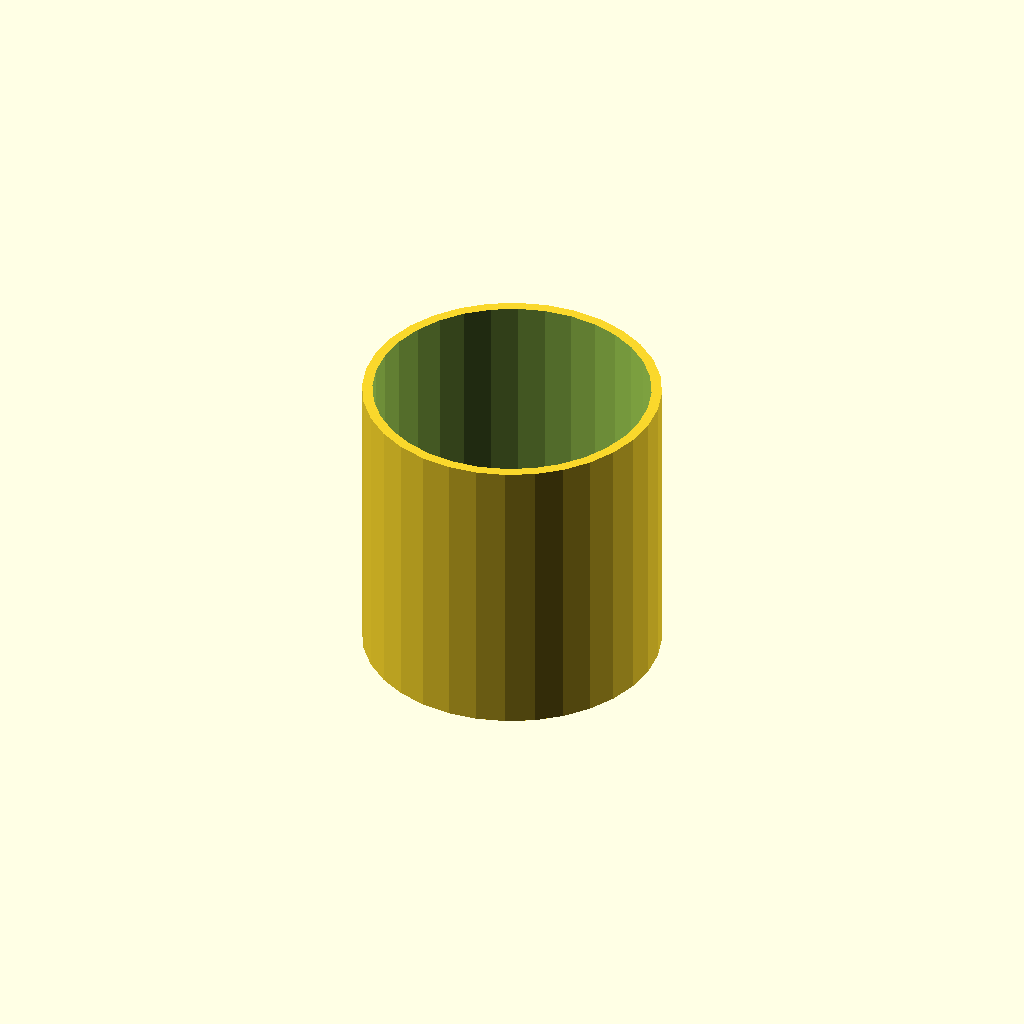
Cell 1: rendered with the file's own defaults.
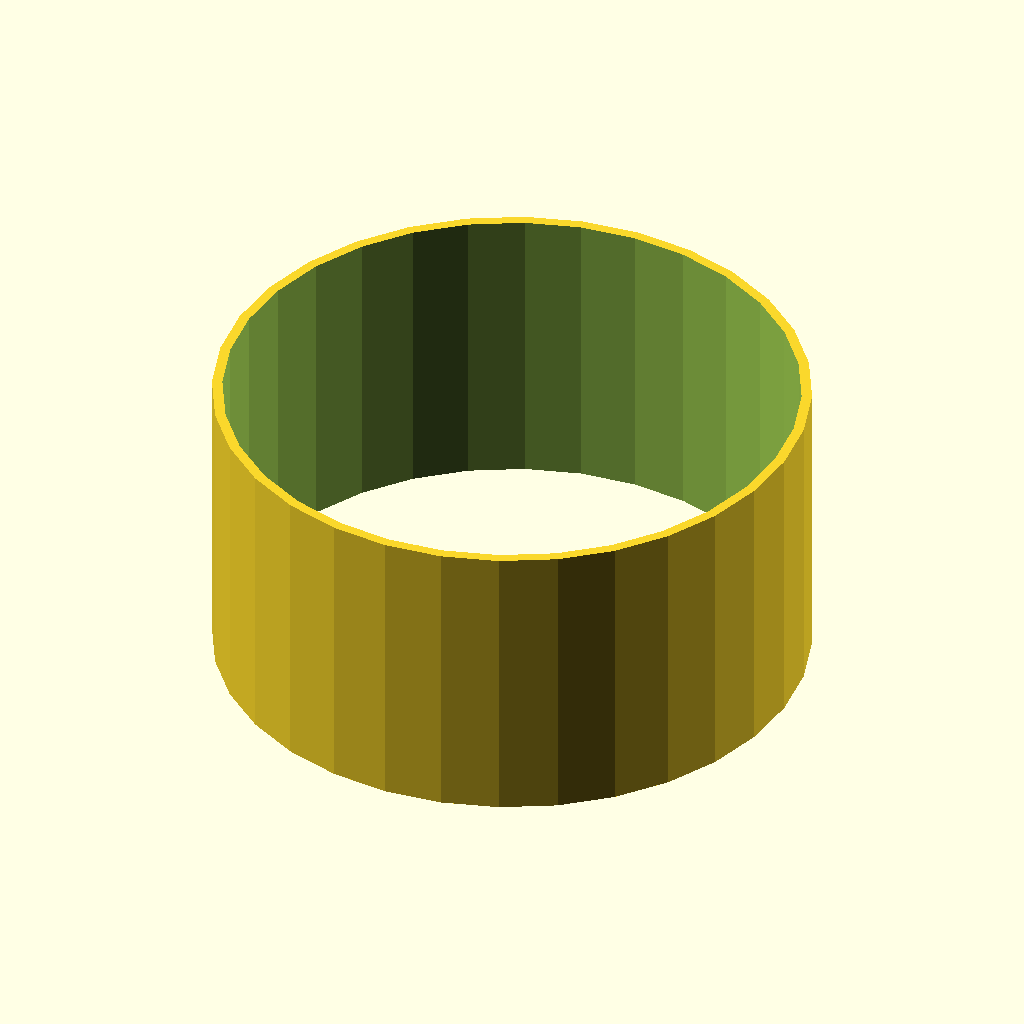
Cell 2: tube_od = 80 (everything else at default).
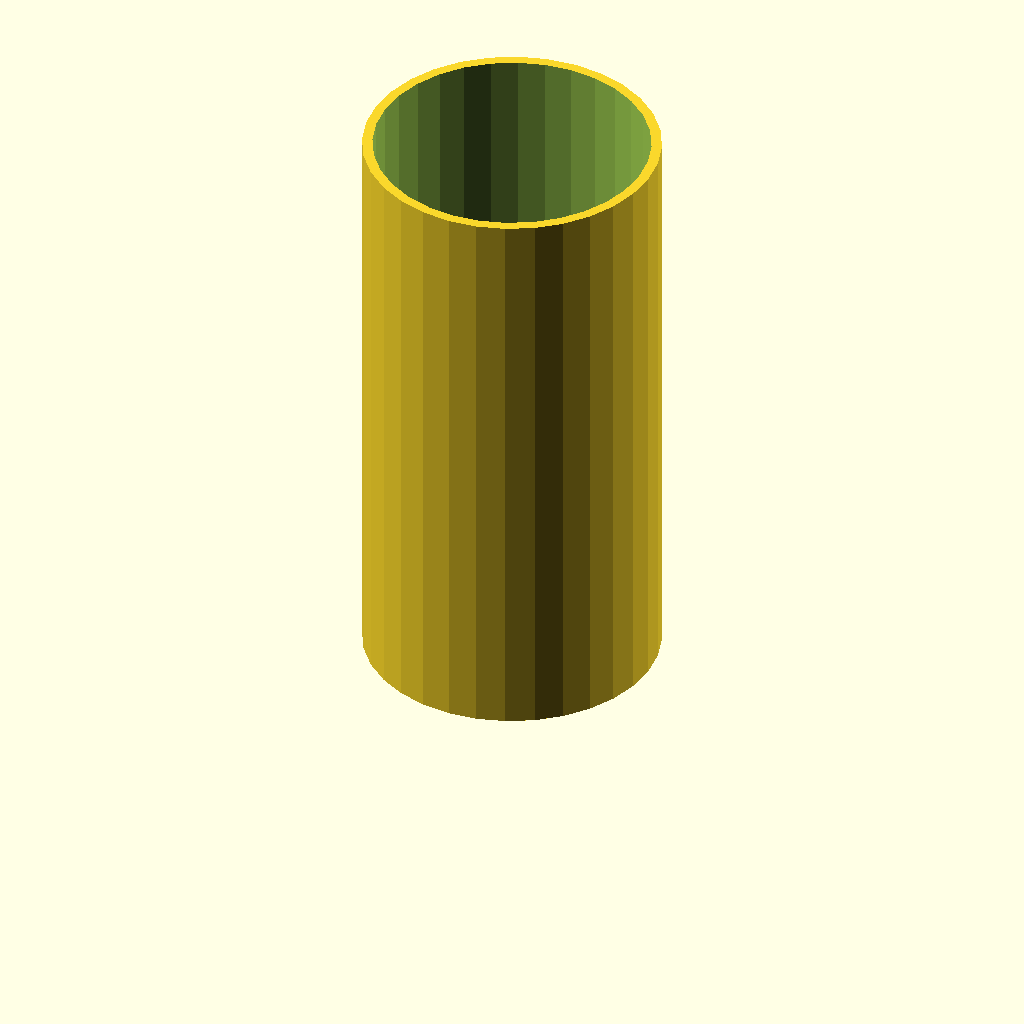
Cell 3: the same model with tube_h = 80.
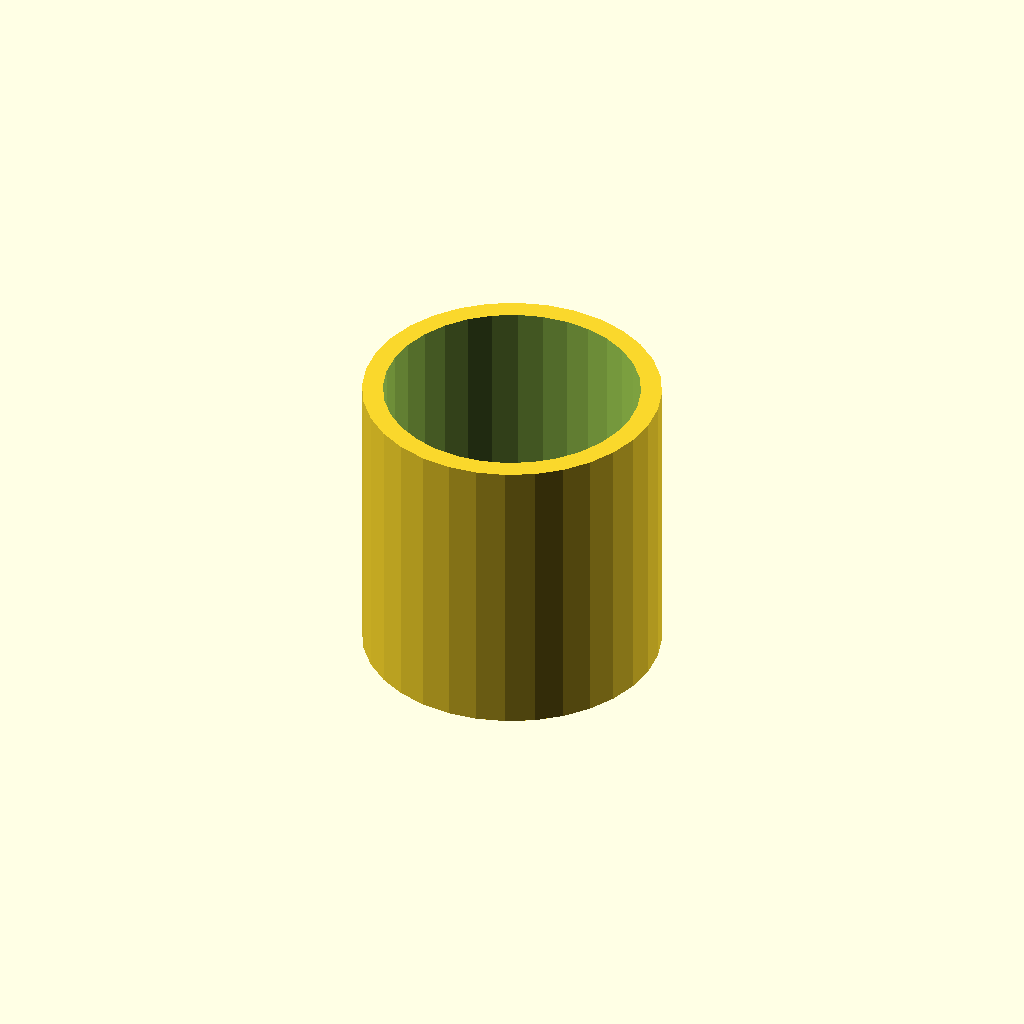
Cell 4 — wall set to 2.8, the other parameters unchanged.
One fixed orthographic camera (rotation 55°, 0°, 25°; colour scheme Cornfield) for every cell.
OpenSCAD source file optional_data/data/scale1/thinwalls/part_0193.scad:
$fn = 32;

// ----------------------------------------------------------------------
// Thin tube: 1.4 mm wall
// ----------------------------------------------------------------------

// --- parameters (mm) ---
tube_od = 40;             // outer diameter
tube_h = 40;              // height, Z
wall = 1.4;               // wall thickness
fit_tol = 0.1;            // tolerance for press fits, mm
free_tol = 0.3;           // tolerance for clearance fits, mm

difference() {
  cylinder(h = tube_h, d = tube_od);
  translate([0, 0, -1]) cylinder(h = tube_h + 2, d = tube_od - 2 * wall);
}
Parameter table extracted from the source (name, type, default, range or options):
tube_od: number, default 40
tube_h: number, default 40
wall: number, default 1.4
fit_tol: number, default 0.1
free_tol: number, default 0.3
